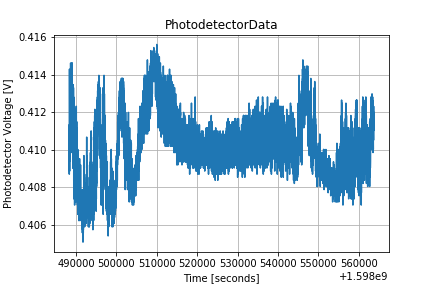

The table this chart was drawn from, first rows:
1598488320.951686, 0.4096808582982638
1598488325, 0.4089
1598488330, 0.4103
1598488335, 0.4113
1598488339, 0.4087
1598488344, 0.4102
1598488348, 0.4102
1598488353, 0.4103
1598488358, 0.4098
1598488362, 0.4094
1598488367, 0.4097
1598488371, 0.4103
1598488376, 0.4094
1598488380, 0.4105
1598488385, 0.4105
1598488390, 0.4143
1598488394, 0.4123
1598488399, 0.4118
1598488403, 0.4121
1598488408, 0.4126
1598488412, 0.4118
1598488417, 0.4108
1598488422, 0.4089
1598488426, 0.4097
1598488431, 0.4094
1598488435, 0.4107
1598488440, 0.411
1598488445, 0.4105
1598488449, 0.4105
1598488454, 0.4121
1598488458, 0.4115
1598488463, 0.411
1598488468, 0.4112
1598488472, 0.411
1598488477, 0.4128
1598488481, 0.4123
1598488486, 0.412
1598488490, 0.413
1598488495, 0.413
1598488500, 0.4115
1598488504, 0.4133
1598488509, 0.4133
1598488513, 0.4125
1598488518, 0.411
1598488522, 0.4121
1598488527, 0.4117
1598488532, 0.4117
1598488536, 0.4117
1598488541, 0.4121
1598488545, 0.4126
1598488550, 0.4121
1598488555, 0.4128
1598488559, 0.4128
1598488564, 0.4121
1598488568, 0.4133
1598488573, 0.4123
1598488577, 0.4126
1598488582, 0.4115
1598488586, 0.4136
1598488591, 0.413
1598488595, 0.4123
... 16,343 more rows
